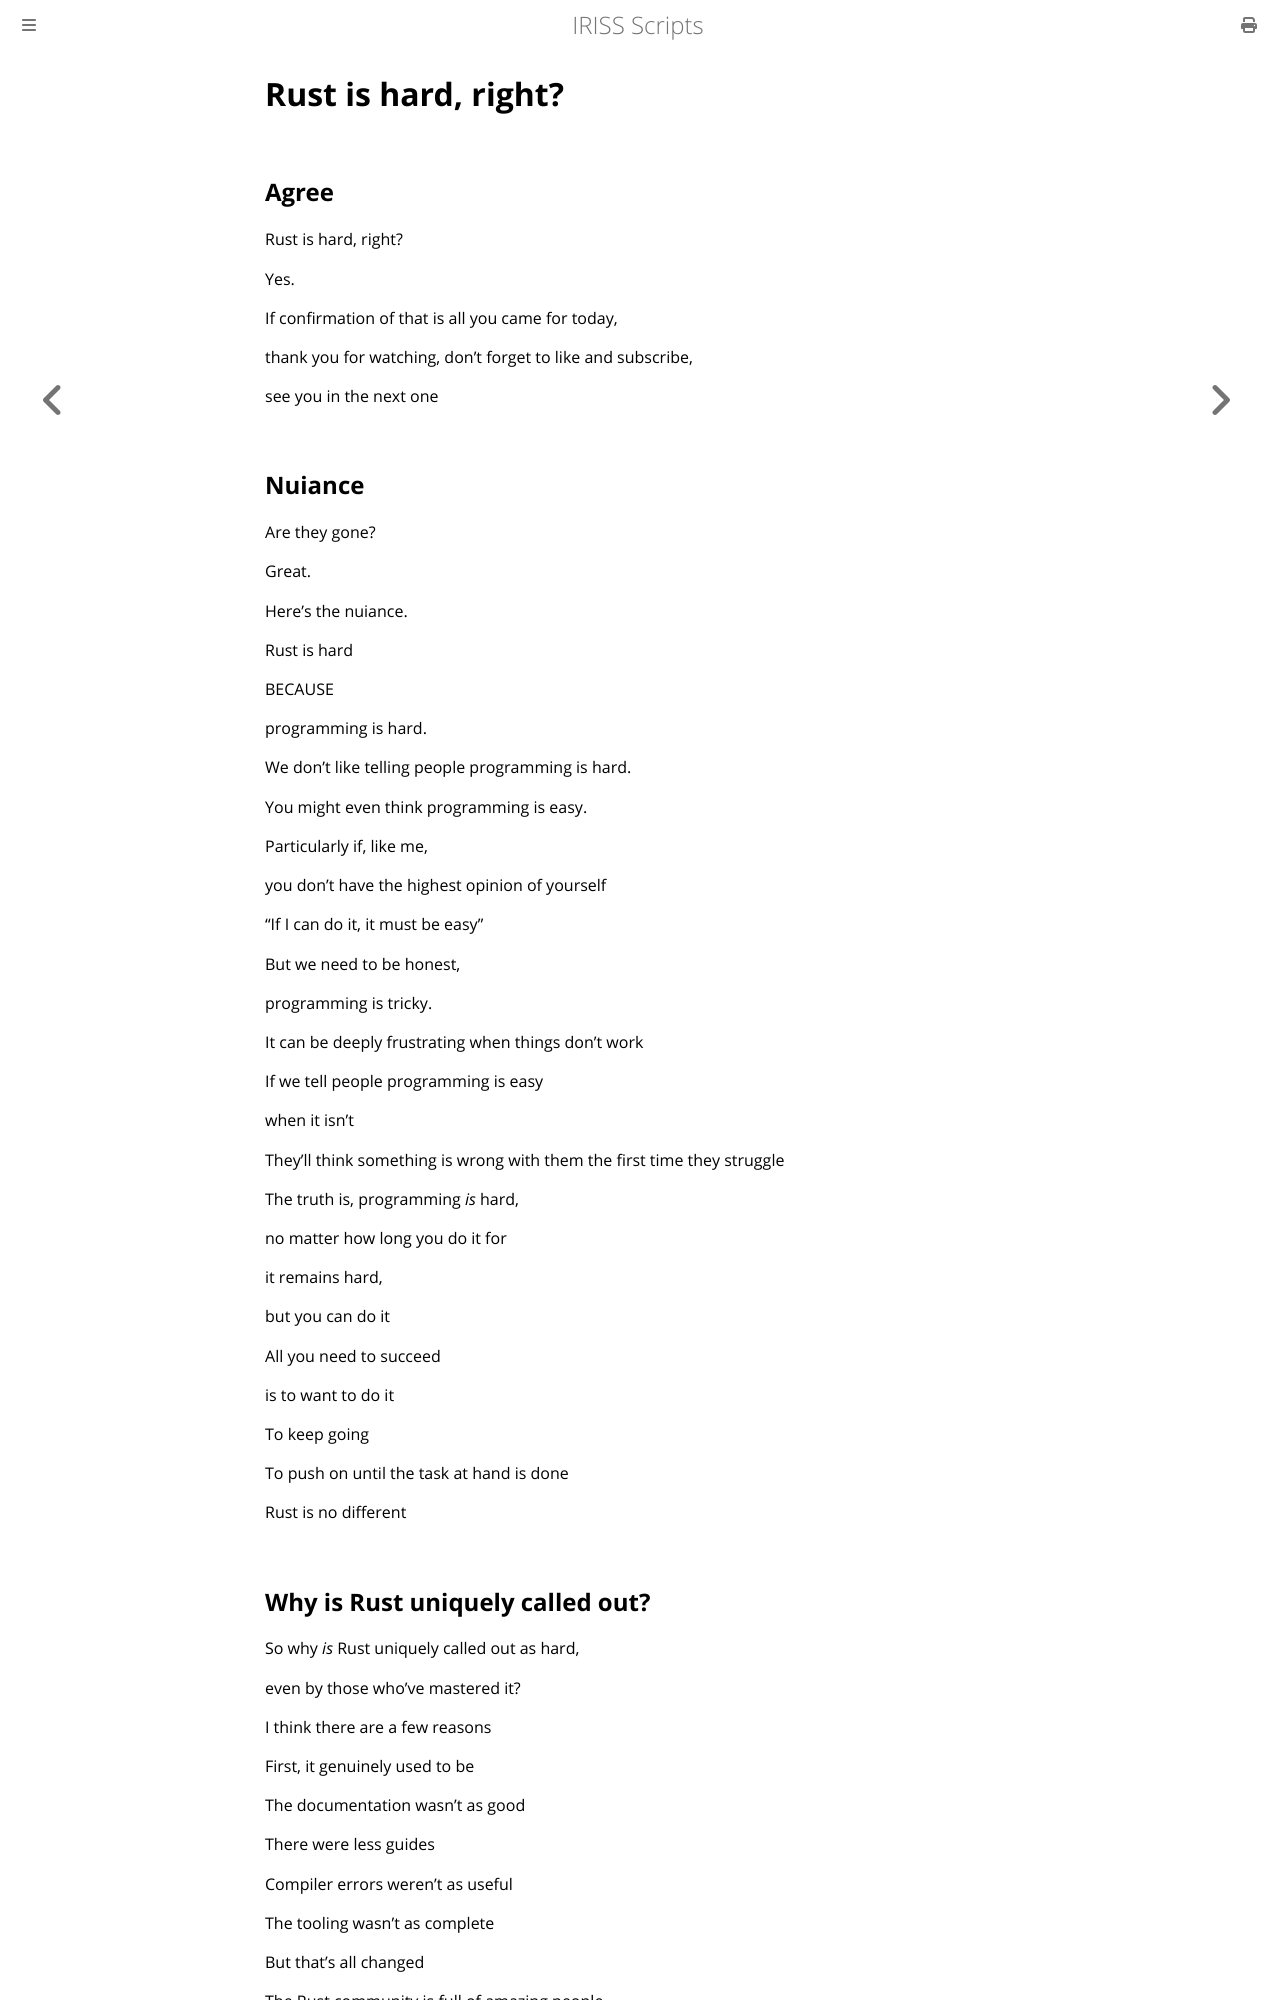

repository: Fios-Quest/YouTube-Scripts · page: fun/rust-is-hard.html · generator: mdbook

# Rust is hard, right?

## Agree

Rust is hard, right?

Yes.

If confirmation of that is all you came for today,

thank you for watching, don't forget to like and subscribe,

see you in the next one

## Nuiance

Are they gone?

Great.

Here's the nuiance.

Rust is hard

BECAUSE

programming is hard.

We don't like telling people programming is hard.

You might even think programming is easy.

Particularly if, like me,

you don't have the highest opinion of yourself

"If I can do it, it must be easy"

But we need to be honest,

programming is tricky.

It can be deeply frustrating when things don't work

If we tell people programming is easy

when it isn't

They'll think something is wrong with them the first time they struggle

The truth is, programming _is_ hard, 

no matter how long you do it for

it remains hard, 

but you can do it

All you need to succeed

is to want to do it

To keep going

To push on until the task at hand is done

Rust is no different
